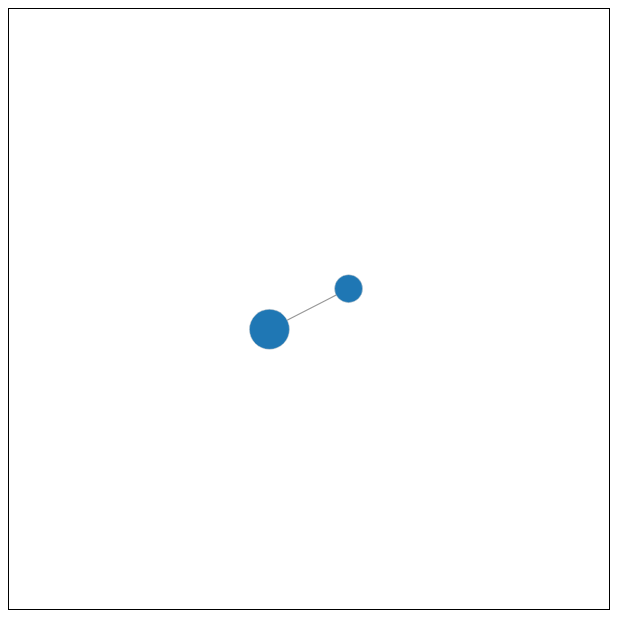
D3 v7 page, settled after 360 driven frames (6 s of simulated time); the page loaded 1 data file(s).


// ── index.js
d3.json('data.json').then((data) => {

  const drag = simulation => {
    const dragStarted = (e, d) => {
      if (!e.active) {
        simulation.alphaTarget(0.3).restart()
      }

      d.x = e.x
      d.y = e.y
    }

    const dragged = (e, d) => {
      d.x = e.x
      d.y = e.y
    }

    const dragEnded = (e, d) => {
      if (!e.active) {
        simulation.alphaTarget(0)
      }
    }

    return d3.drag()
      .on('start', dragStarted)
      .on('drag', dragged)
      .on('end', dragEnded)
  }

  const linkWidthScale = d3
    .scaleLinear()
    .domain([0, d3.max(data.links.map(link => link.weight))])
    .range([0.5, 1.25])

  const linkDashScale = d3
    .scaleOrdinal()
    .domain([0, 2, 3])
    .range(['4 2', '2 2', null])

  const nodeScale = d3.scaleLinear()
    .domain([0, d3.max(data.nodes.map(node => node.influence))])
    .range([8, 20])

  const fontSizeScale = d3.scaleLinear()
    .domain([0, d3.max(data.nodes.map(node => node.influence))])
    .range([7, 12])

  const colorScale = d3.scaleOrdinal(d3.schemeCategory10)

  const simulation = d3.forceSimulation(data.nodes)
    .force('charge', d3.forceManyBody().strength(-125))
    .force('link', d3.forceLink(data.links)
      .id(d => d.id)
      .distance(75)
      // .distance((d, i) => {
      //   // if (i === 0) {
      //   //   return 250
      //   // } else {
      //   //   return 50
      //   // }
      //
      //   if (d.source.id === 0 || d.target.id === 0) {
      //     return 75
      //   } else {
      //     return 50
      //   }
      // })
      .strength(0.15)
      // .strength((d) => {
      //   if (d.source.id === 1 || d.target.id === 1) {
      //     return 2
      //   } else {
      //     return 0.1
      //   }
      // })
    )
    .force('center', d3.forceCenter(300, 300))
    .force('gravity', d3.forceManyBody().strength(30))

  const svg = d3.select('#target')

  const link = svg
    .selectAll('path.link')
    .data(data.links)
    .enter()
    .append('path')
    .attr('stroke', '#999')
    .attr('stroke-width', (d) => linkWidthScale(d.weight))
    .attr('stroke-dasharray', (d) => linkDashScale(d.weight))
    .attr('fill', 'none')
    .attr('marker-mid', (d) => {
      switch (d.type) {
        case 'SUPERVISORY':
          return 'url(#markerArrow)'

        default:
          return 'none'
      }
    })

  const node = svg
    .selectAll('circle')
    .data(data.nodes)
    .enter()
    .append('circle')
    .attr('r', (d) => nodeScale(d.influence))
    .attr('stroke', '#ccc')
    .attr('stroke-width', 0.5)
    .style('fill', (d) => colorScale(d.zone))

  node.call(drag(simulation))

  // const imageContainer = svg
  //   .selectAll('g.imageContainer')
  //   .data(data.nodes)
  //   .enter()
  //   .append('g')
  //
  // const image = imageContainer
  //   .append('image')
  //   .attr('height', (d) => nodeScale(d.influence))
  //   .attr('width', (d) => nodeScale(d.influence))
  //   .attr('transform', (d) => `translate(${-nodeScale(d.influence) / 2}, ${-nodeScale(d.influence) / 2})`)
  //   .attr('href', (d, i) => `image/img-${i}.png`)

  const textContainer = svg
    .selectAll('g.label')
    .data(data.nodes)
    .enter()
    .append('g')

  textContainer
    .append('text')
    .text((d) => d.name)
    .attr('font-size', (d) => fontSizeScale(d.influence))
    .attr('transform', (d) => {
      const scale = nodeScale(d.influence)
      const x = scale + 2
      const y = scale + 4

      return `translate(${x}, ${y})`
    })

  const card = svg
    .append('g')
    .attr('pointer-events', 'none')
    .attr('display', 'none')

  const cardBackground = card.append('rect')
    .attr('width', 150)
    .attr('height', 45)
    .attr('fill', '#eee')
    .attr('stroke', '#333')
    .attr('rx', 4)

  const cardTextName = card
    .append('text')
    .attr('transform', 'translate(8, 20)')
    .attr('text', 'DEFAULT NAME')

  const cardTextRole = card
    .append('text')
    .attr('font-size', 10)
    .attr('transform', 'translate(8, 35)')
    .attr('text', 'DEFAULT role')

  let currentTarget = null

  node.on('mouseover', (d, item) => {
    card.attr('display', 'block')

    currentTarget = d.target

    cardTextName.text(item.name)
    cardTextRole.text(item.role)

    const nameWidth = cardTextName.node().getBBox().width
    const positionWidth = cardTextRole.node().getBBox().width

    const cardWith = Math.max(nameWidth, positionWidth)

    cardBackground.attr('width', cardWith + 16)

    simulation.alphaTarget(0).restart()

  })

  node.on('mouseout', () => {
    currentTarget = null
    card.attr('display', 'none')
  })

  const lineGenerator = d3.line()
    .curve(d3.curveCardinal)

  simulation.on('tick', () => {

    textContainer
      .attr('transform', (d) => `translate(${d.x}, ${d.y})`)

    // imageContainer
    //   .attr('transform', (d) => `translate(${d.x}, ${d.y})`)

    node
      .attr('cx', (d) => d.x)
      .attr('cy', (d) => d.y)

    link.attr('d', (d) => {
      const mid = [
        (d.source.x + d.target.x) / 2,
        (d.source.y + d.target.y) / 2
      ]

      if (d.overlap > 0) {
        const distance = Math.sqrt(
          Math.pow(d.target.x - d.source.x, 2) +
          Math.pow(d.target.y - d.source.y, 2)
        )

        const slopeX = (d.target.x - d.source.x) / distance
        const slopeY = (d.target.y - d.source.y) / distance

        const curveSharpness = 8
        mid[0] += slopeY * curveSharpness
        mid[1] -= slopeX * curveSharpness
      }

      return lineGenerator([
        [d.source.x, d.source.y],
        mid,
        [d.target.x, d.target.y],
      ])
    })

    if (currentTarget) {
      const radius = currentTarget.r.baseVal.value

      const xPos = currentTarget.cx.baseVal.value + radius + 3
      const yPos = currentTarget.cy.baseVal.value + radius + 3

      card.attr('transform', `translate(${xPos}, ${yPos})`)
    }

  })

})


### data: data.json
{
 "nodes": [
  {
   "id": 1,
   "influence": 1
  },
  {
   "id": 2,
   "influence": 2
  }
 ],
 "links": [
  {
   "source": 1,
   "target": 2,
   "weight": 3
  }
 ]
}